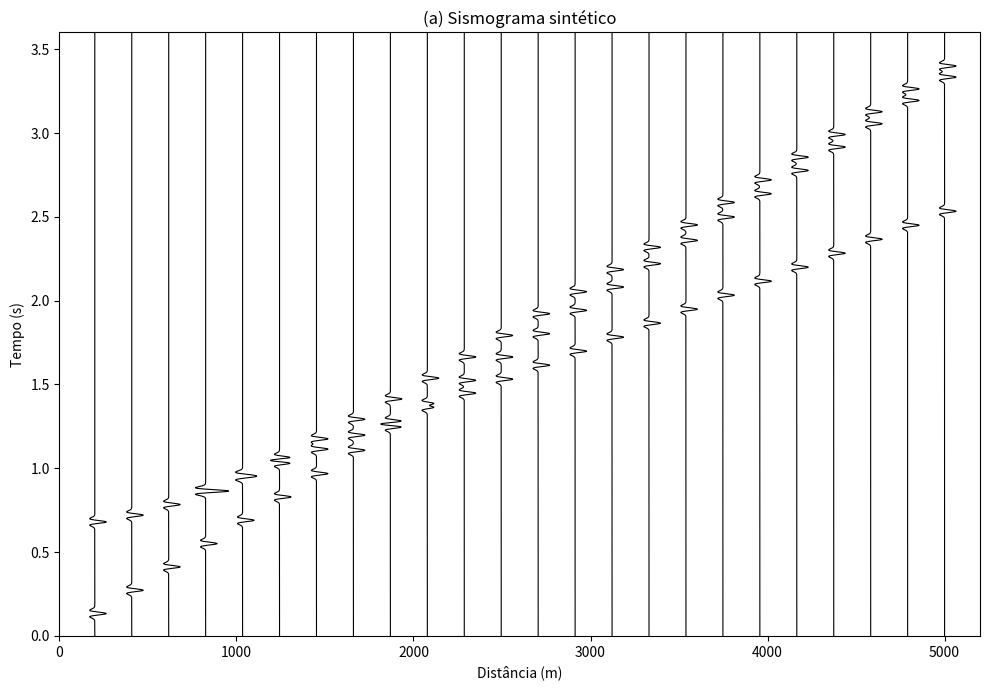

Source code (Python):
import numpy as np
import matplotlib.pyplot as plt

# Parâmetros
v1 = 1500
v2 = 2500
z = 500
f = 20 #hz


x = np.linspace(200, 5000, 24)


dt = 0.002
t = np.arange(0, 3.6, dt)


sismograma = np.zeros((len(t), len(x)))


theta = np.arcsin(v1 / v2)
xcrit = 2 * z * np.tan(theta) #distancia critica

t_dir = x / v1
t_ref = np.sqrt(x**2 + 4*z**2) / v1
t_refr = x/v2 + 2*z*np.cos(theta)/v1

# Wavelet Ricker
def ricker(t, f):
    a = (np.pi * f * t)**2
    return (1 - 2*a) * np.exp(-a)

#construção do sismograma
for i in range(len(x)):

    #onda direta
    sismograma[:, i] += ricker(t - t_dir[i], f)

    #onda refletida
    sismograma[:, i] += ricker(t - t_ref[i], f)

    #onda refratada
    if x[i] >= xcrit:
        sismograma[:, i] += ricker(t - t_refr[i], f)


plt.figure(figsize=(10, 7))

for i in range(len(x)):
    plt.plot(x[i] + 65*sismograma[:, i], t, color="black", linewidth=0.8) #65 para melhorar a imagem da ricker

plt.xlim(0, 5200)
plt.ylim(0, 3.6)

plt.xlabel("Distância (m)")
plt.ylabel("Tempo (s)")
plt.title("(a) Sismograma sintético")

plt.tight_layout()
plt.show()
